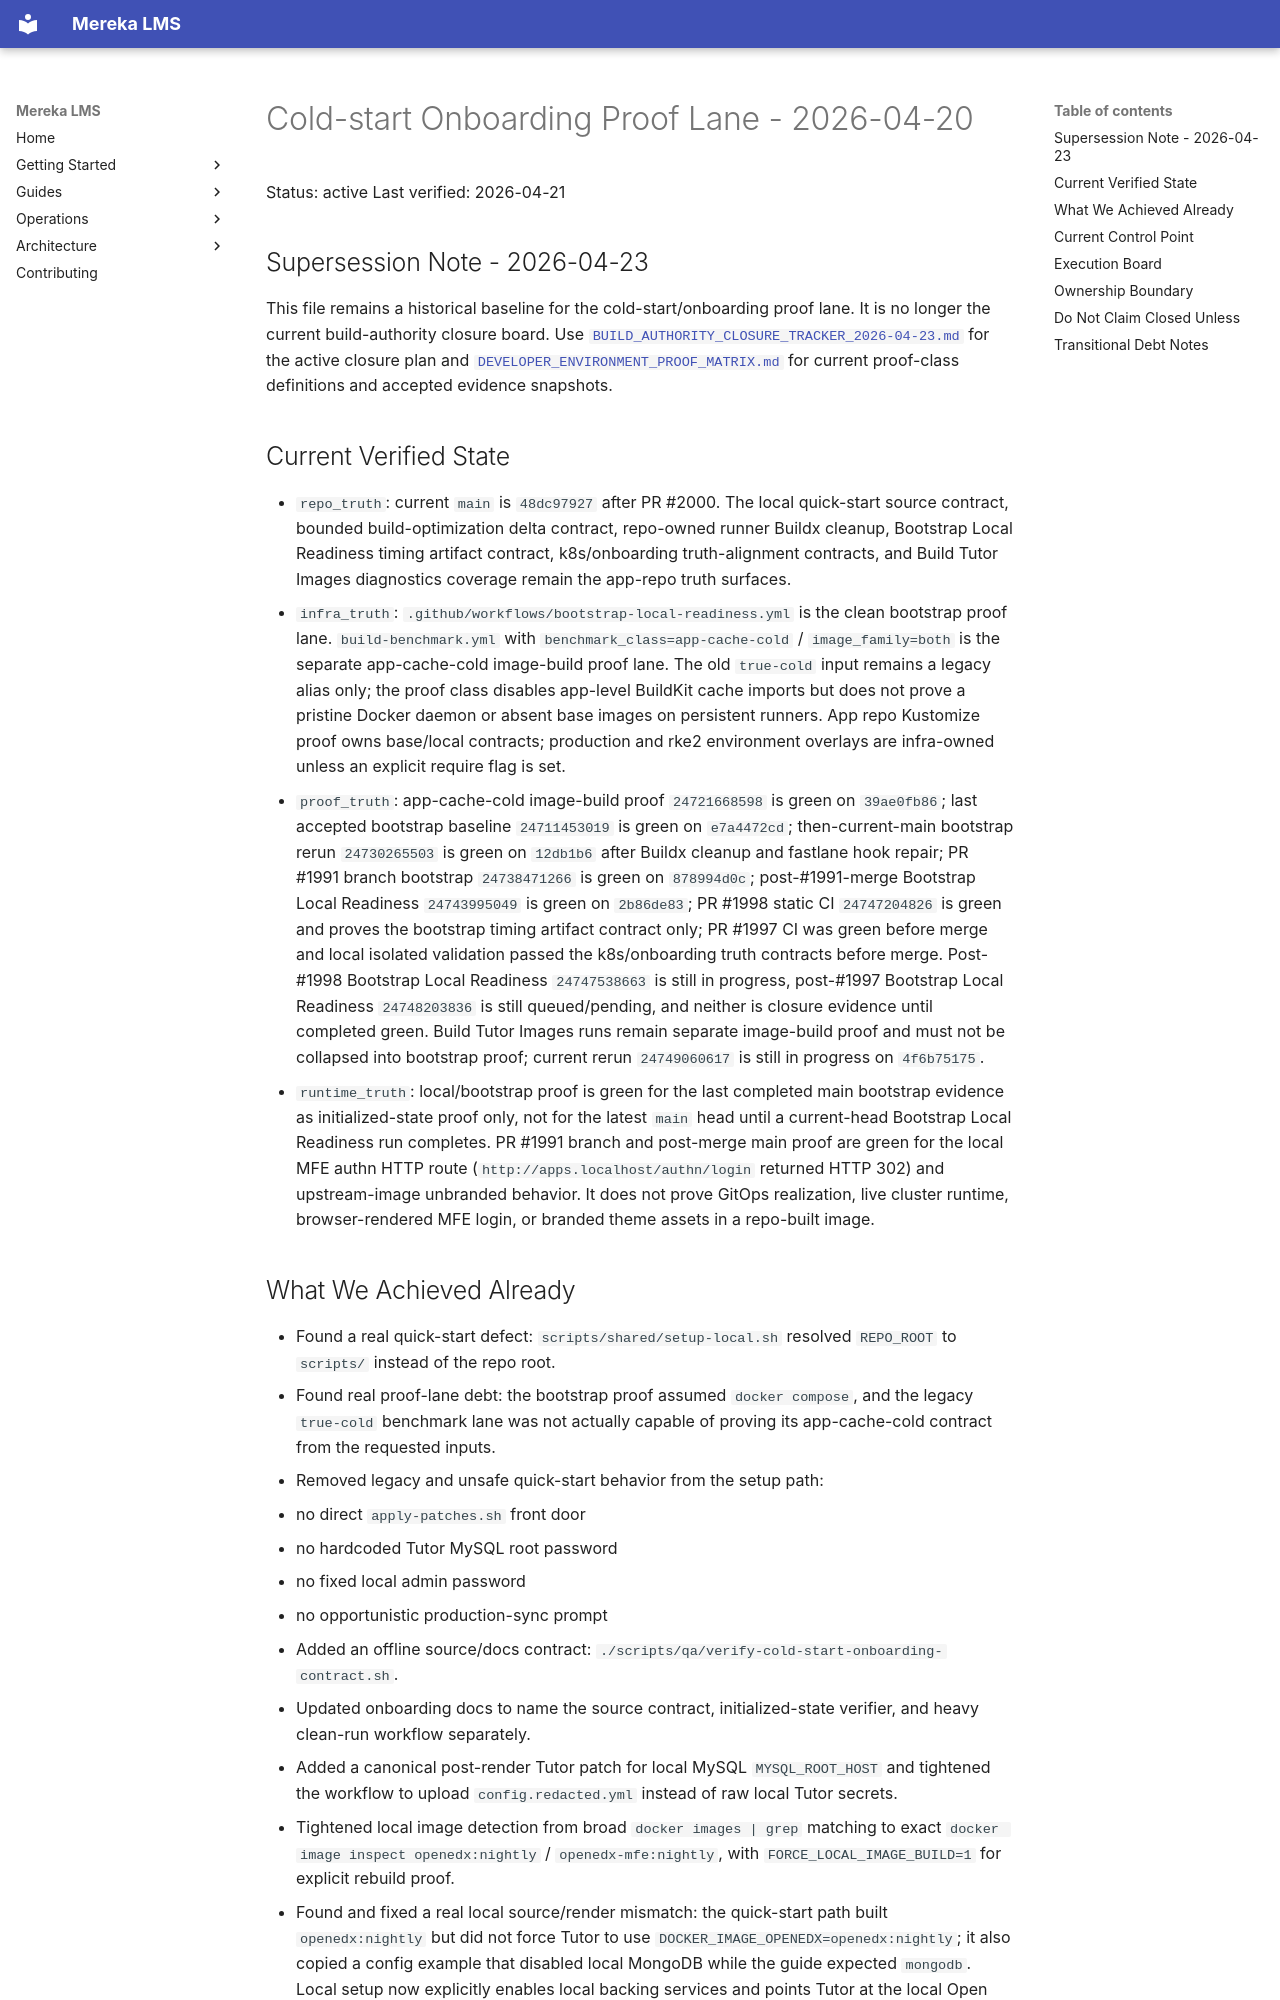

repository: lifeofgurpreet/mereka-lms-prototype · page: status/active/COLD_START_ONBOARDING_PROOF_LANE_2026-04-20/index.html · generator: mkdocs

# Cold-start Onboarding Proof Lane - 2026-04-20

Status: active
Last verified: 2026-04-21

## Supersession Note - 2026-04-23

This file remains a historical baseline for the cold-start/onboarding proof
lane. It is no longer the current build-authority closure board. Use
[`BUILD_AUTHORITY_CLOSURE_TRACKER_2026-04-23.md`](./BUILD_AUTHORITY_CLOSURE_TRACKER_2026-04-23.md)
for the active closure plan and
[`DEVELOPER_ENVIRONMENT_PROOF_MATRIX.md`](../../reference/contracts/DEVELOPER_ENVIRONMENT_PROOF_MATRIX.md)
for current proof-class definitions and accepted evidence snapshots.

## Current Verified State

- `repo_truth`: current `main` is `48dc97927` after PR #2000. The local quick-start source contract, bounded build-optimization delta contract, repo-owned runner Buildx cleanup, Bootstrap Local Readiness timing artifact contract, k8s/onboarding truth-alignment contracts, and Build Tutor Images diagnostics coverage remain the app-repo truth surfaces.
- `infra_truth`: `.github/workflows/bootstrap-local-readiness.yml` is the clean bootstrap proof lane. `build-benchmark.yml` with `benchmark_class=app-cache-cold` / `image_family=both` is the separate app-cache-cold image-build proof lane. The old `true-cold` input remains a legacy alias only; the proof class disables app-level BuildKit cache imports but does not prove a pristine Docker daemon or absent base images on persistent runners. App repo Kustomize proof owns base/local contracts; production and rke2 environment overlays are infra-owned unless an explicit require flag is set.
- `proof_truth`: app-cache-cold image-build proof `24721668598` is green on `39ae0fb86`; last accepted bootstrap baseline `24711453019` is green on `e7a4472cd`; then-current-main bootstrap rerun `24730265503` is green on `12db1b6` after Buildx cleanup and fastlane hook repair; PR #1991 branch bootstrap `24738471266` is green on `878994d0c`; post-#1991-merge Bootstrap Local Readiness `24743995049` is green on `2b86de83`; PR #1998 static CI `24747204826` is green and proves the bootstrap timing artifact contract only; PR #1997 CI was green before merge and local isolated validation passed the k8s/onboarding truth contracts before merge. Post-#1998 Bootstrap Local Readiness `24747538663` is still in progress, post-#1997 Bootstrap Local Readiness `24748203836` is still queued/pending, and neither is closure evidence until completed green. Build Tutor Images runs remain separate image-build proof and must not be collapsed into bootstrap proof; current rerun `24749060617` is still in progress on `4f6b75175`.
- `runtime_truth`: local/bootstrap proof is green for the last completed main bootstrap evidence as initialized-state proof only, not for the latest `main` head until a current-head Bootstrap Local Readiness run completes. PR #1991 branch and post-merge main proof are green for the local MFE authn HTTP route (`http://apps.localhost/authn/login` returned HTTP 302) and upstream-image unbranded behavior. It does not prove GitOps realization, live cluster runtime, browser-rendered MFE login, or branded theme assets in a repo-built image.
